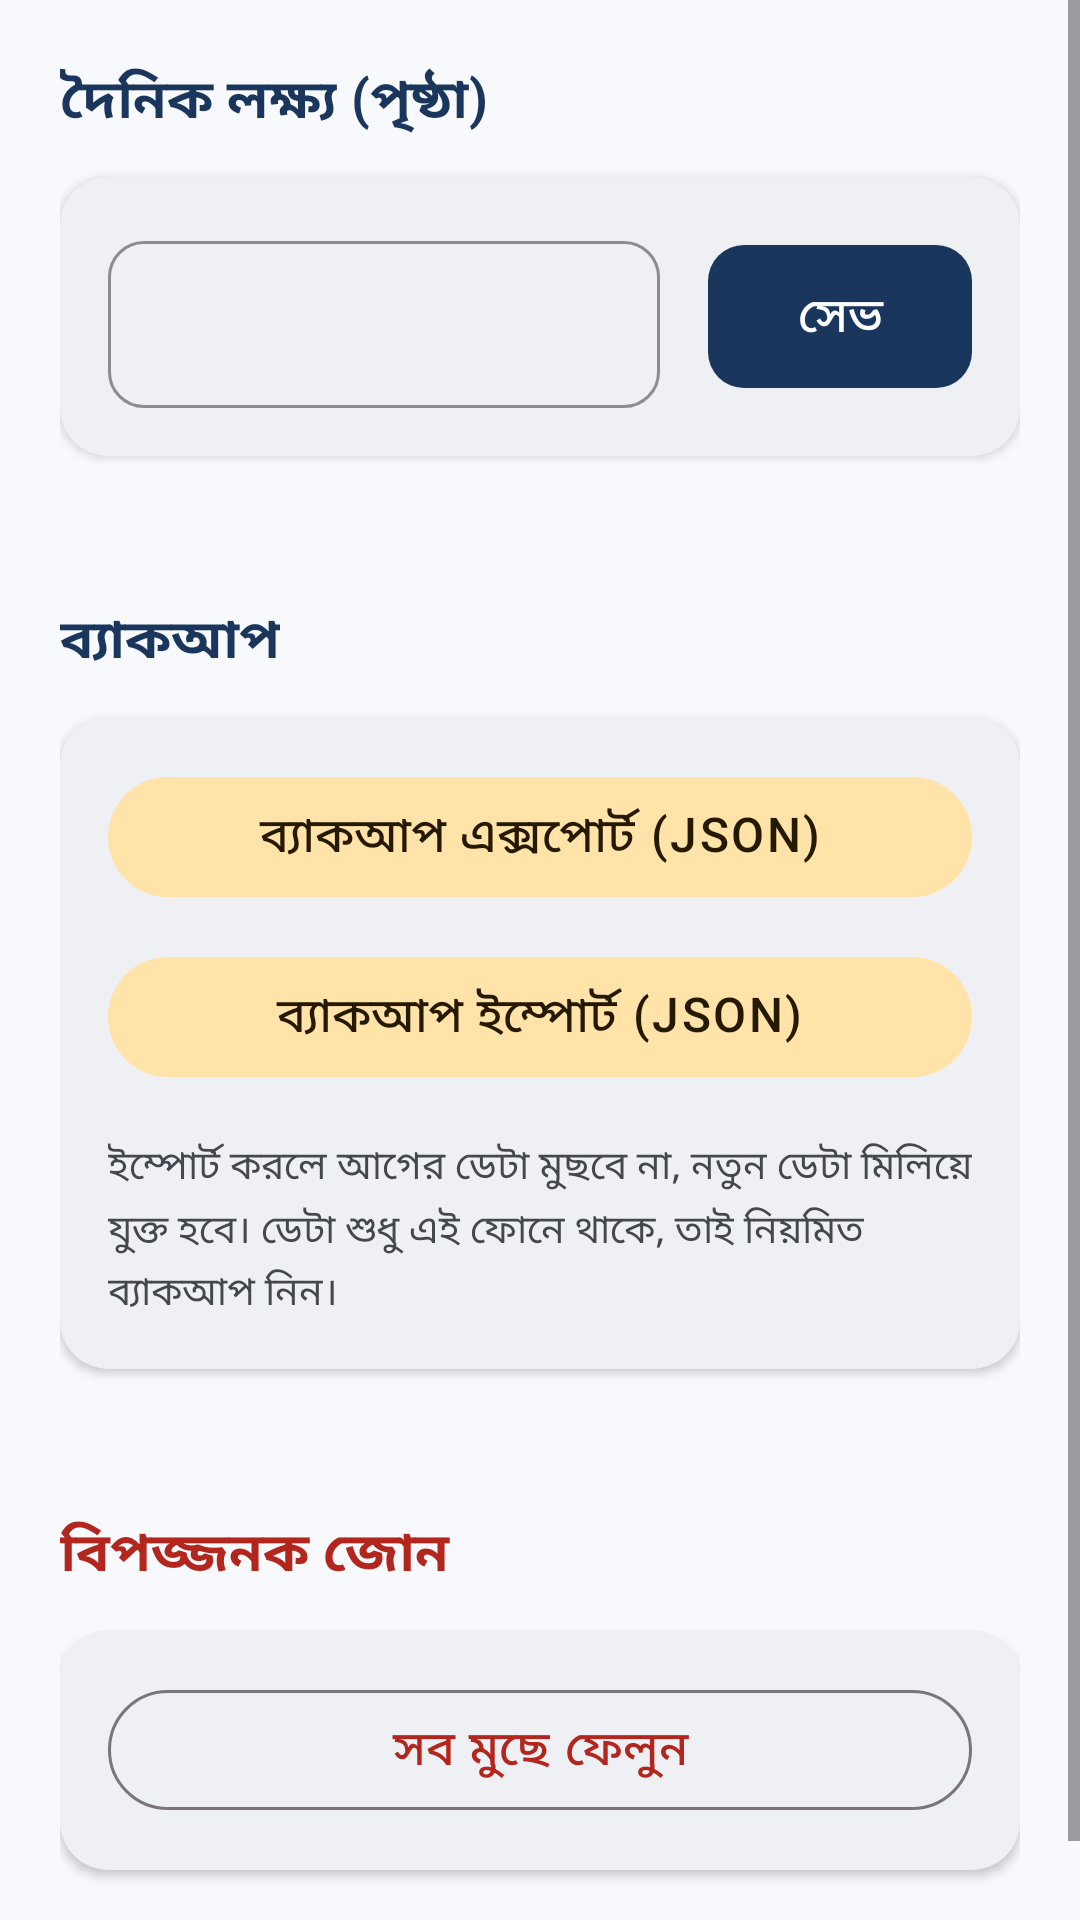

Write the Android layout XML for this screen, with the resource values it uses.
<!-- AndroidManifest.xml: application theme Theme.BookPageTrack -->
<!-- res/layout/frag_settings.xml -->
<?xml version="1.0" encoding="utf-8"?>
<ScrollView xmlns:android="http://schemas.android.com/apk/res/android"
    android:layout_width="match_parent"
    android:layout_height="match_parent"
    android:background="?attr/android:colorBackground">

    <LinearLayout
        android:layout_width="match_parent"
        android:layout_height="wrap_content"
        android:orientation="vertical"
        android:padding="20dp">

        <TextView
            style="@style/H"
            android:layout_width="wrap_content"
            android:layout_height="wrap_content"
            android:layout_marginTop="0dp"
            android:text="দৈনিক লক্ষ্য (পৃষ্ঠা)" />

        <com.google.android.material.card.MaterialCardView
            style="@style/Widget.App.CardView"
            android:layout_width="match_parent"
            android:layout_height="wrap_content"
            android:layout_marginBottom="24dp">

            <LinearLayout
                android:layout_width="match_parent"
                android:layout_height="wrap_content"
                android:orientation="horizontal"
                android:padding="16dp"
                android:gravity="center_vertical"
                android:baselineAligned="false">

                <com.google.android.material.textfield.TextInputLayout
                    style="@style/Widget.App.TextInputLayout"
                    android:layout_width="0dp"
                    android:layout_weight="1"
                    android:layout_height="wrap_content"
                    android:layout_marginEnd="16dp">

                    <com.google.android.material.textfield.TextInputEditText
                        android:id="@+id/goal"
                        android:layout_width="match_parent"
                        android:layout_height="wrap_content"
                        android:inputType="number" />
                </com.google.android.material.textfield.TextInputLayout>

                <com.google.android.material.button.MaterialButton
                    android:id="@+id/goal_save"
                    android:layout_width="wrap_content"
                    android:layout_height="wrap_content"
                    android:text="সেভ" />
            </LinearLayout>
        </com.google.android.material.card.MaterialCardView>

        <TextView
            style="@style/H"
            android:layout_width="wrap_content"
            android:layout_height="wrap_content"
            android:text="ব্যাকআপ" />

        <com.google.android.material.card.MaterialCardView
            style="@style/Widget.App.CardView"
            android:layout_width="match_parent"
            android:layout_height="wrap_content"
            android:layout_marginBottom="24dp">

            <LinearLayout
                android:layout_width="match_parent"
                android:layout_height="wrap_content"
                android:orientation="vertical"
                android:padding="16dp">

                <com.google.android.material.button.MaterialButton
                    android:id="@+id/exp"
                    style="@style/Widget.Material3.Button.TonalButton"
                    android:layout_width="match_parent"
                    android:layout_height="wrap_content"
                    android:layout_marginBottom="12dp"
                    android:text="ব্যাকআপ এক্সপোর্ট (JSON)" />

                <com.google.android.material.button.MaterialButton
                    android:id="@+id/imp"
                    style="@style/Widget.Material3.Button.TonalButton"
                    android:layout_width="match_parent"
                    android:layout_height="wrap_content"
                    android:layout_marginBottom="16dp"
                    android:text="ব্যাকআপ ইম্পোর্ট (JSON)" />

                <TextView
                    android:layout_width="match_parent"
                    android:layout_height="wrap_content"
                    android:textColor="?attr/colorOnSurfaceVariant"
                    android:textSize="13sp"
                    android:lineSpacingMultiplier="1.2"
                    android:text="ইম্পোর্ট করলে আগের ডেটা মুছবে না, নতুন ডেটা মিলিয়ে যুক্ত হবে। ডেটা শুধু এই ফোনে থাকে, তাই নিয়মিত ব্যাকআপ নিন।" />
            </LinearLayout>
        </com.google.android.material.card.MaterialCardView>

        <TextView
            style="@style/H"
            android:layout_width="wrap_content"
            android:layout_height="wrap_content"
            android:textColor="?attr/colorError"
            android:text="বিপজ্জনক জোন" />

        <com.google.android.material.card.MaterialCardView
            style="@style/Widget.App.CardView"
            android:layout_width="match_parent"
            android:layout_height="wrap_content"
            android:layout_marginBottom="24dp">

            <LinearLayout
                android:layout_width="match_parent"
                android:layout_height="wrap_content"
                android:orientation="vertical"
                android:padding="16dp">

                <com.google.android.material.button.MaterialButton
                    android:id="@+id/reset"
                    style="@style/Widget.Material3.Button.OutlinedButton"
                    android:layout_width="match_parent"
                    android:layout_height="wrap_content"
                    android:textColor="?attr/colorError"
                    android:text="সব মুছে ফেলুন" />
            </LinearLayout>
        </com.google.android.material.card.MaterialCardView>

    </LinearLayout>
</ScrollView>
<!-- resources referenced by this layout -->
<resources>
  <style name="H">
          <item name="android:textSize">18sp</item>
          <item name="android:textStyle">bold</item>
          <item name="android:textColor">?attr/colorPrimary</item>
          <item name="android:layout_marginTop">24dp</item>
          <item name="android:layout_marginBottom">12dp</item>
          <item name="android:letterSpacing">0.02</item>
      </style>
  <style name="Widget.App.CardView" parent="Widget.Material3.CardView.Elevated">
          <item name="cardElevation">2dp</item>
          <item name="cardBackgroundColor">?attr/colorSurface</item>
          <item name="shapeAppearance">?attr/shapeAppearanceMediumComponent</item>
          <item name="strokeWidth">0dp</item>
      </style>
  <style name="Widget.App.TextInputLayout" parent="Widget.Material3.TextInputLayout.OutlinedBox">
          <item name="boxCornerRadiusTopStart">12dp</item>
          <item name="boxCornerRadiusTopEnd">12dp</item>
          <item name="boxCornerRadiusBottomStart">12dp</item>
          <item name="boxCornerRadiusBottomEnd">12dp</item>
          <item name="boxStrokeColor">@color/text_input_stroke</item>
          <item name="hintTextColor">?attr/colorPrimary</item>
      </style>
  <style name="Theme.BookPageTrack" parent="Base.Theme.BookPageTrack" />
  <color name="primary">#1A365D</color>
  <color name="on_primary">#FFFFFF</color>
  <color name="primary_container">#D4E3FF</color>
  <color name="on_primary_container">#001C3A</color>
  <color name="secondary">#9A7A30</color>
  <color name="on_secondary">#FFFFFF</color>
  <color name="secondary_container">#FFE3A9</color>
  <color name="on_secondary_container">#251A00</color>
  <color name="background">#F7F9FC</color>
  <color name="on_background">#1A1C1E</color>
  <color name="surface">#FFFFFF</color>
  <color name="on_surface">#1A1C1E</color>
  <color name="surface_variant">#DFE2E6</color>
  <color name="on_surface_variant">#43474E</color>
  <style name="ShapeAppearance.App.SmallComponent" parent="ShapeAppearance.Material3.SmallComponent">
          <item name="cornerFamily">rounded</item>
          <item name="cornerSize">12dp</item>
      </style>
  <style name="ShapeAppearance.App.MediumComponent" parent="ShapeAppearance.Material3.MediumComponent">
          <item name="cornerFamily">rounded</item>
          <item name="cornerSize">16dp</item>
      </style>
  <style name="ShapeAppearance.App.LargeComponent" parent="ShapeAppearance.Material3.LargeComponent">
          <item name="cornerFamily">rounded</item>
          <item name="cornerSize">24dp</item>
      </style>
  <style name="Widget.App.BottomNavigationView" parent="Widget.Material3.BottomNavigationView">
          <item name="backgroundTint">?attr/colorSurface</item>
          <item name="itemIconTint">@color/nav_item_color</item>
          <item name="itemTextColor">@color/nav_item_color</item>
          <item name="elevation">8dp</item>
      </style>
  <style name="Widget.App.Button" parent="Widget.Material3.Button">
          <item name="shapeAppearance">?attr/shapeAppearanceSmallComponent</item>
          <item name="android:paddingTop">12dp</item>
          <item name="android:paddingBottom">12dp</item>
          <item name="android:textSize">16sp</item>
          <item name="android:letterSpacing">0.05</item>
      </style>
  <style name="Widget.App.TextView" parent="android:Widget.TextView">
          <item name="android:fontFamily">sans-serif</item>
      </style>
</resources>
